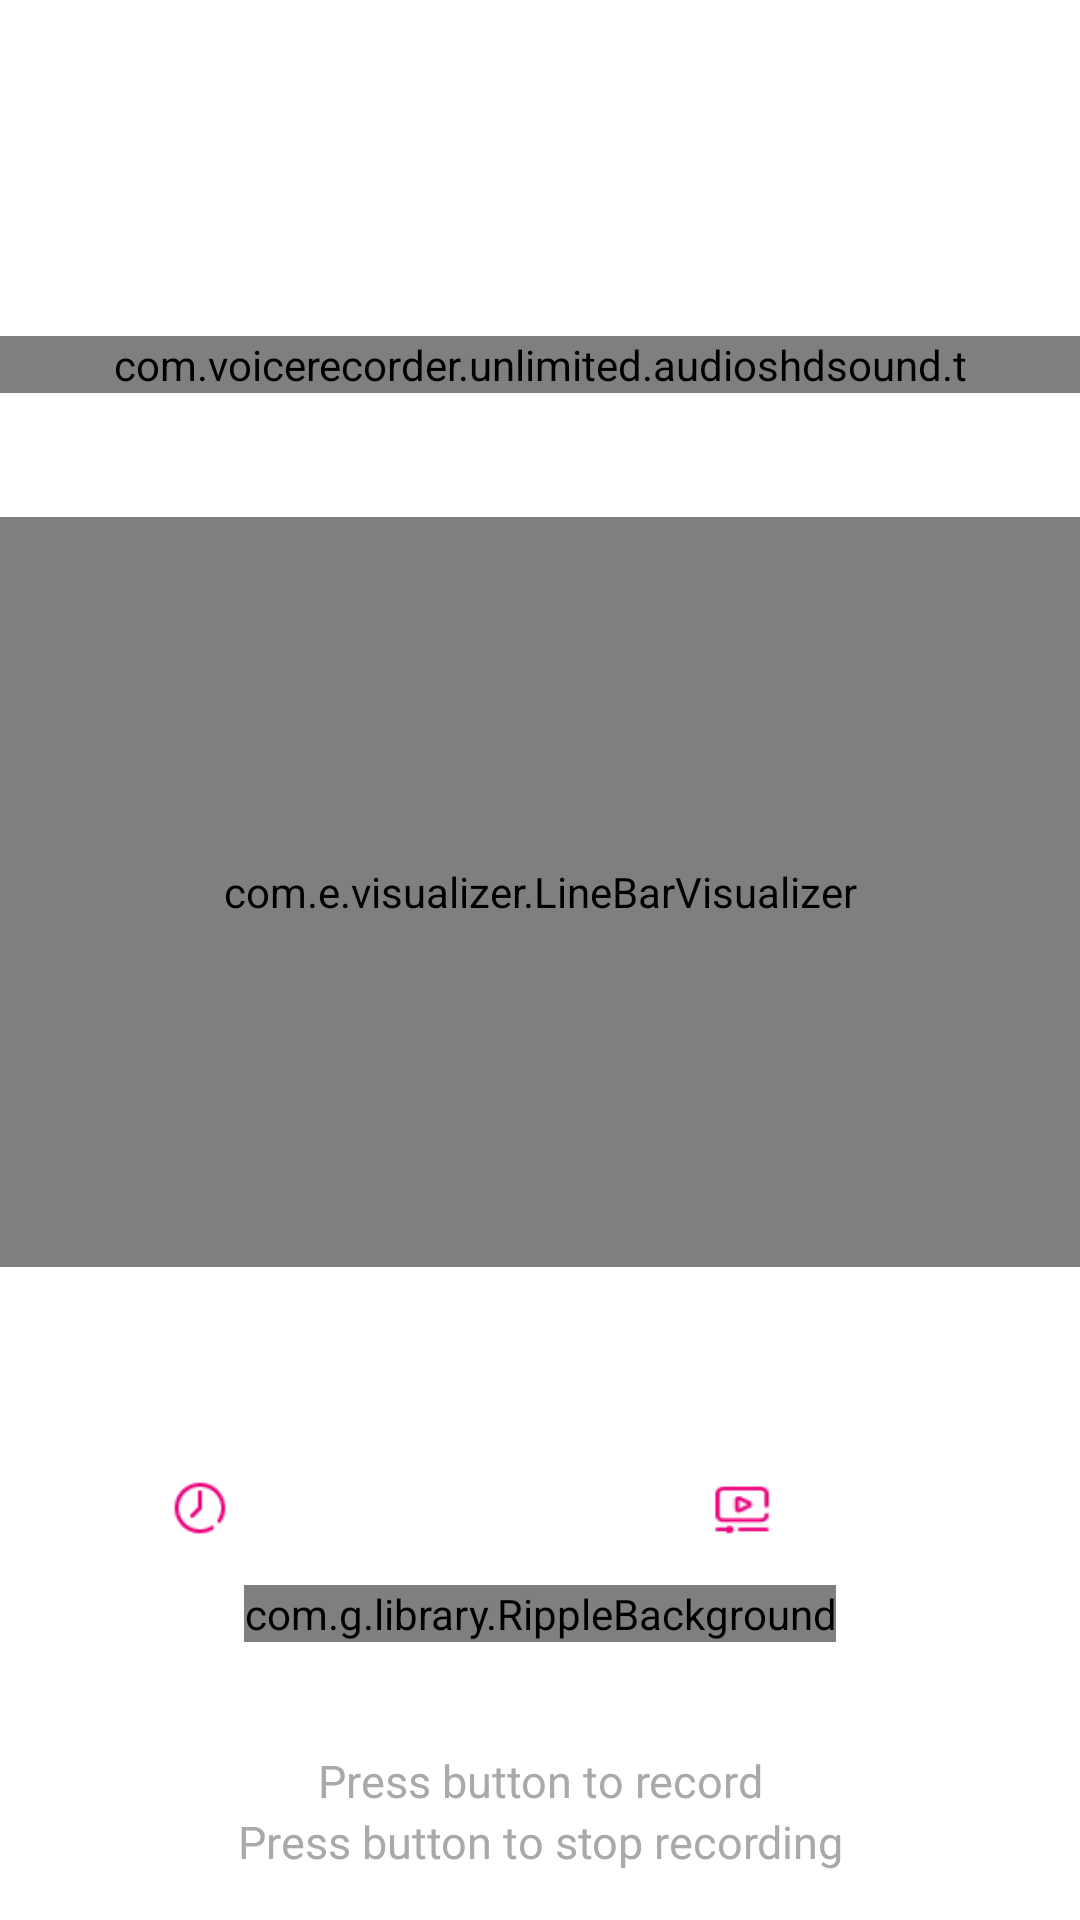

This screen was rendered from an Android layout file. Write that file and the resources it references.
<!-- AndroidManifest.xml: application theme AppLightTheme -->
<!-- res/layout/bb.xml -->
<?xml version="1.0" encoding="utf-8"?>
<RelativeLayout android:clipChildren="false" android:background="@drawable/a_84"  android:clipToPadding="false" android:layout_width="fill_parent" android:layout_height="fill_parent" android:paddingBottom="16dp"
  xmlns:android="http://schemas.android.com/apk/res/android" xmlns:app="http://schemas.android.com/apk/res-auto">
    <android.support.v7.widget.Toolbar android:theme="@style/MyToolBarStyle" android:id="@id/toolbar" android:visibility="gone" android:clipChildren="false" android:clipToPadding="false" android:layout_width="fill_parent" android:layout_height="?actionBarSize" android:layout_alignParentTop="true" />
	
	<TextView android:layout_below="@id/toolbar" android:textSize="15.0dip" android:textColor="@color/colorWhite" android:gravity="center" android:id="@id/textViewRecordingName" android:background="@drawable/a_72" android:visibility="invisible" android:clipChildren="false" android:clipToPadding="false" android:layout_width="fill_parent" android:layout_height="80.0dip" android:layout_marginTop="16dp" android:layout_marginBottom="16dp" android:text="Recording Name" />
	
    <FrameLayout android:id="@id/visualizerFrame" android:layout_width="fill_parent" android:layout_height="wrap_content" android:layout_above="@id/linearLayoutRecorder" android:layout_below="@id/textViewRecordingName">
        <com.voicerecorder.unlimited.audioshdsound.t android:id="@id/visualizerOnCreate" android:clipChildren="false" android:clipToPadding="false" android:layout_width="fill_parent" android:layout_height="wrap_content" android:layout_centerHorizontal="true" />
        <com.voicerecorder.unlimited.audioshdsound.v android:layout_gravity="center" android:id="@id/visualizer1" android:clipChildren="false" android:clipToPadding="false" android:layout_width="fill_parent" android:layout_height="250.0dip" />
        <com.e.visualizer.LineBarVisualizer android:layout_gravity="center" android:id="@id/visualizerPlay" android:padding="25.0dip" android:clipChildren="false" android:clipToPadding="false" android:layout_width="fill_parent" android:layout_height="250.0dip" android:layout_centerHorizontal="true" />
    </FrameLayout>
    <LinearLayout android:gravity="center_vertical" android:layout_gravity="center_horizontal" android:orientation="vertical" android:id="@id/linearLayoutRecorder" android:clipChildren="false" android:clipToPadding="false" android:layout_width="fill_parent" android:layout_height="wrap_content" android:weightSum="2.0" android:layout_above="@id/banner_container_Linear" android:layout_alignParentBottom="true">
        <LinearLayout android:orientation="vertical" android:clipChildren="false" android:clipToPadding="false" android:layout_width="fill_parent" android:layout_height="wrap_content">
            <TextView android:textSize="15.0dip" android:textColor="#FFFFFF" android:gravity="center" android:id="@id/textViewRecordingMessage" android:visibility="gone" android:clipChildren="false" android:clipToPadding="false" android:layout_width="fill_parent" android:layout_height="wrap_content" android:layout_marginTop="10.0dip" android:layout_marginBottom="10.0dip" android:text="recording is ready to start" />
            <LinearLayout android:orientation="vertical" android:clipChildren="false" android:clipToPadding="false" android:layout_width="fill_parent" android:layout_height="wrap_content">
                <LinearLayout android:gravity="center_vertical" android:layout_gravity="center_horizontal" android:orientation="horizontal" android:clipChildren="false" android:clipToPadding="false" android:layout_width="fill_parent" android:layout_height="wrap_content" android:layout_marginTop="10.0dip" android:weightSum="2.0" android:paddingStart="10.0dip" android:paddingEnd="10.0dip">
                    <LinearLayout android:gravity="center" android:layout_width="wrap_content" android:layout_height="wrap_content" android:layout_weight="1.0">
                        <ImageView android:layout_gravity="center" android:background="@drawable/a_2" android:layout_width="20.0dip" android:layout_height="20.0dip" />
                        <Chronometer android:textSize="18.0sp" android:textColor="@color/colorPrimary1" android:gravity="center" android:id="@id/chronometerTimer" android:background="@drawable/custom_border_player_bottom" android:padding="15.0dip" android:visibility="gone" android:layout_width="0.0dip" android:layout_height="wrap_content" android:layout_weight="1.0" android:layout_marginEnd="15.0dip" />
                        <TextView android:textSize="15.0sp" android:textColor="#FFFFFF" android:gravity="center" android:id="@id/recordingDurationTextView" android:visibility="visible" android:clipChildren="false" android:clipToPadding="false" android:layout_width="wrap_content" android:layout_height="wrap_content" android:text="00:00:00" android:layout_marginStart="10.0dip" />
                    </LinearLayout>
                    <LinearLayout android:gravity="center" android:layout_width="wrap_content" android:layout_height="wrap_content" android:layout_weight="1.0">
                        <ImageView android:layout_gravity="center" android:background="@drawable/a_32" android:layout_width="20.0dip" android:layout_height="20.0dip" />
                        <TextView android:textSize="15.0sp" android:textColor="#FFFFFF" android:gravity="center" android:layout_gravity="center_horizontal" android:id="@id/recordingSizeTextView" android:visibility="visible" android:clipChildren="false" android:clipToPadding="false" android:layout_width="wrap_content" android:layout_height="wrap_content" android:text="00 kb" android:layout_marginStart="10.0dip" />
                    </LinearLayout>
                </LinearLayout>
                <SeekBar android:theme="@style/MySeekBarTheme" android:layout_gravity="center_vertical" android:id="@id/seekBar" android:visibility="invisible" android:clipChildren="false" android:clipToPadding="false" android:layout_width="fill_parent" android:layout_height="wrap_content" android:layout_marginTop="10.0dip" android:progressDrawable="@drawable/seekbar_progress" android:thumb="@drawable/thumb_image" android:layout_marginStart="20.0dip" android:layout_marginEnd="20.0dip" />
                <RelativeLayout android:layout_gravity="center_horizontal" android:id="@id/playStopFrame" android:padding="5.0dip" android:clipChildren="false" android:clipToPadding="false" android:layout_width="fill_parent" android:layout_height="wrap_content">
                    <LinearLayout android:orientation="vertical" android:clipChildren="false" android:clipToPadding="false" android:layout_width="wrap_content" android:layout_height="wrap_content" android:layout_toLeftOf="@id/frameRecord" android:layout_centerVertical="true">
                        <ImageView android:layout_gravity="center_vertical" android:id="@id/imageViewPlay" android:focusable="true" android:visibility="invisible" android:clickable="true" android:layout_width="50.0dip" android:layout_height="50.0dip" android:src="@drawable/a_51" />
                    </LinearLayout>
                    <FrameLayout android:orientation="horizontal" android:id="@id/frameRecord" android:clipChildren="false" android:clipToPadding="false" android:layout_width="wrap_content" android:layout_height="wrap_content" android:layout_centerHorizontal="true" android:layout_marginStart="10.0dip" android:layout_marginEnd="10.0dip">
                        <com.g.library.RippleBackground android:id="@id/content" android:layout_width="fill_parent" android:layout_height="fill_parent" app:rb_color="@color/colorRed" app:rb_duration="3000" app:rb_radius="12.0dip" app:rb_rippleAmount="4" app:rb_scale="6.0"
                          xmlns:android="http://schemas.android.com/apk/res/android" xmlns:app="http://schemas.android.com/apk/res-auto">
                            <ImageView android:layout_gravity="center_horizontal" android:id="@id/imageViewRecord" android:background="?android:selectableItemBackground" android:focusable="true" android:clickable="true" android:layout_width="80.0dip" android:layout_height="80.0dip" android:src="@drawable/a_62" />
                        </com.g.library.RippleBackground>
                        <ImageView android:layout_gravity="center_horizontal" android:id="@id/imageViewStop" android:focusable="true" android:visibility="gone" android:clickable="true" android:layout_width="80.0dip" android:layout_height="80.0dip" android:src="@drawable/a_79" />
                        <ImageView android:layout_gravity="center_horizontal" android:id="@id/imageViewList" android:background="?android:selectableItemBackground" android:focusable="true" android:visibility="gone" android:clickable="true" android:layout_width="60.0dip" android:layout_height="60.0dip" android:src="@drawable/a_62" />
                    </FrameLayout>
                    <ImageView android:id="@id/imageViewPauseRecording" android:focusable="true" android:visibility="invisible" android:clickable="true" android:layout_width="50.0dip" android:layout_height="50.0dip" android:src="@drawable/a_47" android:layout_toRightOf="@id/frameRecord" android:layout_centerVertical="true" />
                </RelativeLayout>
                <TextView android:textSize="15.0dip" android:textColor="@color/grey1" android:gravity="center" android:id="@id/textViewRecordMessage" android:layout_width="fill_parent" android:layout_height="wrap_content" android:text="@string/press" />
                <TextView android:textSize="15.0dip" android:textColor="@color/grey1" android:gravity="center" android:id="@id/textViewRecordMessageStop" android:layout_width="fill_parent" android:layout_height="wrap_content" android:text="@string/pressstop" />
            </LinearLayout>
        </LinearLayout>
    </LinearLayout>
</RelativeLayout>
<!-- resources referenced by this layout -->
<resources>
  <color name="colorPrimary1">#ffffffff</color>
  <color name="colorRed">#ffce554a</color>
  <color name="colorWhite">#ffffffff</color>
  <color name="grey1">#ffa9a9a9</color>
  <string name="press">Press button to record</string>
  <string name="pressstop">Press button to stop recording</string>
  <style name="Widget.AppCompat.SeekBar" parent="@style/Base.Widget.AppCompat.SeekBar" />
  <color name="colorPrimary">#0F003B</color>
  <color name="ripple_material_dark">#33ffffff</color>
  <color name="windowBackgroundColor">#fffffde7</color>
  <color name="colorBlack1">#ff191919</color>
  <color name="colorAccentThemeLight">#fff44336</color>
  <color name="colorPrimaryDark">#ffb33e34</color>
  <style name="Theme.AppCompat.Light" parent="@style/Base.Theme.AppCompat.Light" />
  <color name="colorBlack">#ff000000</color>
  <style name="Base.Theme.AppCompat.Light" parent="@style/Base.V7.Theme.AppCompat.Light" />
  <style name="Widget.AppCompat.ActionMode" parent="@style/Base.Widget.AppCompat.ActionMode" />
  <color name="colorCABPrimary">#ff6573c3</color>
  <style name="Widget.AppCompat.Light.ActionButton" parent="@style/Widget.AppCompat.ActionButton" />
  <style name="AlertDialog.AppCompat.Light" parent="@style/Base.AlertDialog.AppCompat.Light" />
  <style name="Widget.AppCompat.ButtonBar" parent="@style/Base.Widget.AppCompat.ButtonBar" />
  <style name="Widget.AppCompat.Button" parent="@style/Base.Widget.AppCompat.Button" />
  <style name="Widget.AppCompat.Button.Small" parent="@style/Base.Widget.AppCompat.Button.Small" />
  <color name="accent_material_light">@color/material_deep_teal_500</color>
  <color name="background_floating_material_light">@android:color/white</color>
  <color name="button_material_light">#ffd6d7d7</color>
  <color name="ripple_material_light">#1f000000</color>
  <color name="error_color_material_light">#ffff5722</color>
  <color name="primary_material_light">@color/material_grey_100</color>
  <color name="primary_dark_material_light">@color/material_grey_600</color>
  <style name="ThemeOverlay.AppCompat.Dialog" parent="@style/Base.ThemeOverlay.AppCompat.Dialog" />
  <style name="Widget.AppCompat.EditText" parent="@style/Base.Widget.AppCompat.EditText" />
  <style name="Widget.AppCompat.ImageButton" parent="@style/Base.Widget.AppCompat.ImageButton" />
  <style name="Widget.AppCompat.ListMenuView" parent="@style/Base.Widget.AppCompat.ListMenuView" />
  <style name="Theme.AppCompat.CompactMenu" parent="@style/Base.Theme.AppCompat.CompactMenu" />
  <style name="Widget.AppCompat.RatingBar" parent="@style/Base.Widget.AppCompat.RatingBar" />
  <style name="Widget.AppCompat.Light.SearchView" parent="@style/Widget.AppCompat.SearchView" />
  <style name="Widget.AppCompat.Spinner" parent="@style/Base.Widget.AppCompat.Spinner" />
  <style name="TextAppearance.AppCompat.Subhead" parent="@style/Base.TextAppearance.AppCompat.Subhead" />
  <style name="TextAppearance.AppCompat.Body1" parent="@style/Base.TextAppearance.AppCompat.Body1" />
  <style name="Widget.AppCompat.Toolbar" parent="@style/Base.Widget.AppCompat.Toolbar" />
  <color name="foreground_material_dark">@android:color/white</color>
  <color name="foreground_material_light">@android:color/black</color>
  <color name="background_material_light">@color/material_grey_50</color>
  <style name="TextAppearance.AppCompat" parent="@style/Base.TextAppearance.AppCompat" />
  <style name="TextAppearance.AppCompat.Inverse" parent="@style/Base.TextAppearance.AppCompat.Inverse" />
  <style name="TextAppearance.AppCompat.Large" parent="@style/Base.TextAppearance.AppCompat.Large" />
  <style name="TextAppearance.AppCompat.Medium" parent="@style/Base.TextAppearance.AppCompat.Medium" />
  <style name="TextAppearance.AppCompat.Small" parent="@style/Base.TextAppearance.AppCompat.Small" />
  <color name="highlighted_text_material_light">#66009688</color>
  <color name="highlighted_text_material_dark">#6680cbc4</color>
</resources>
